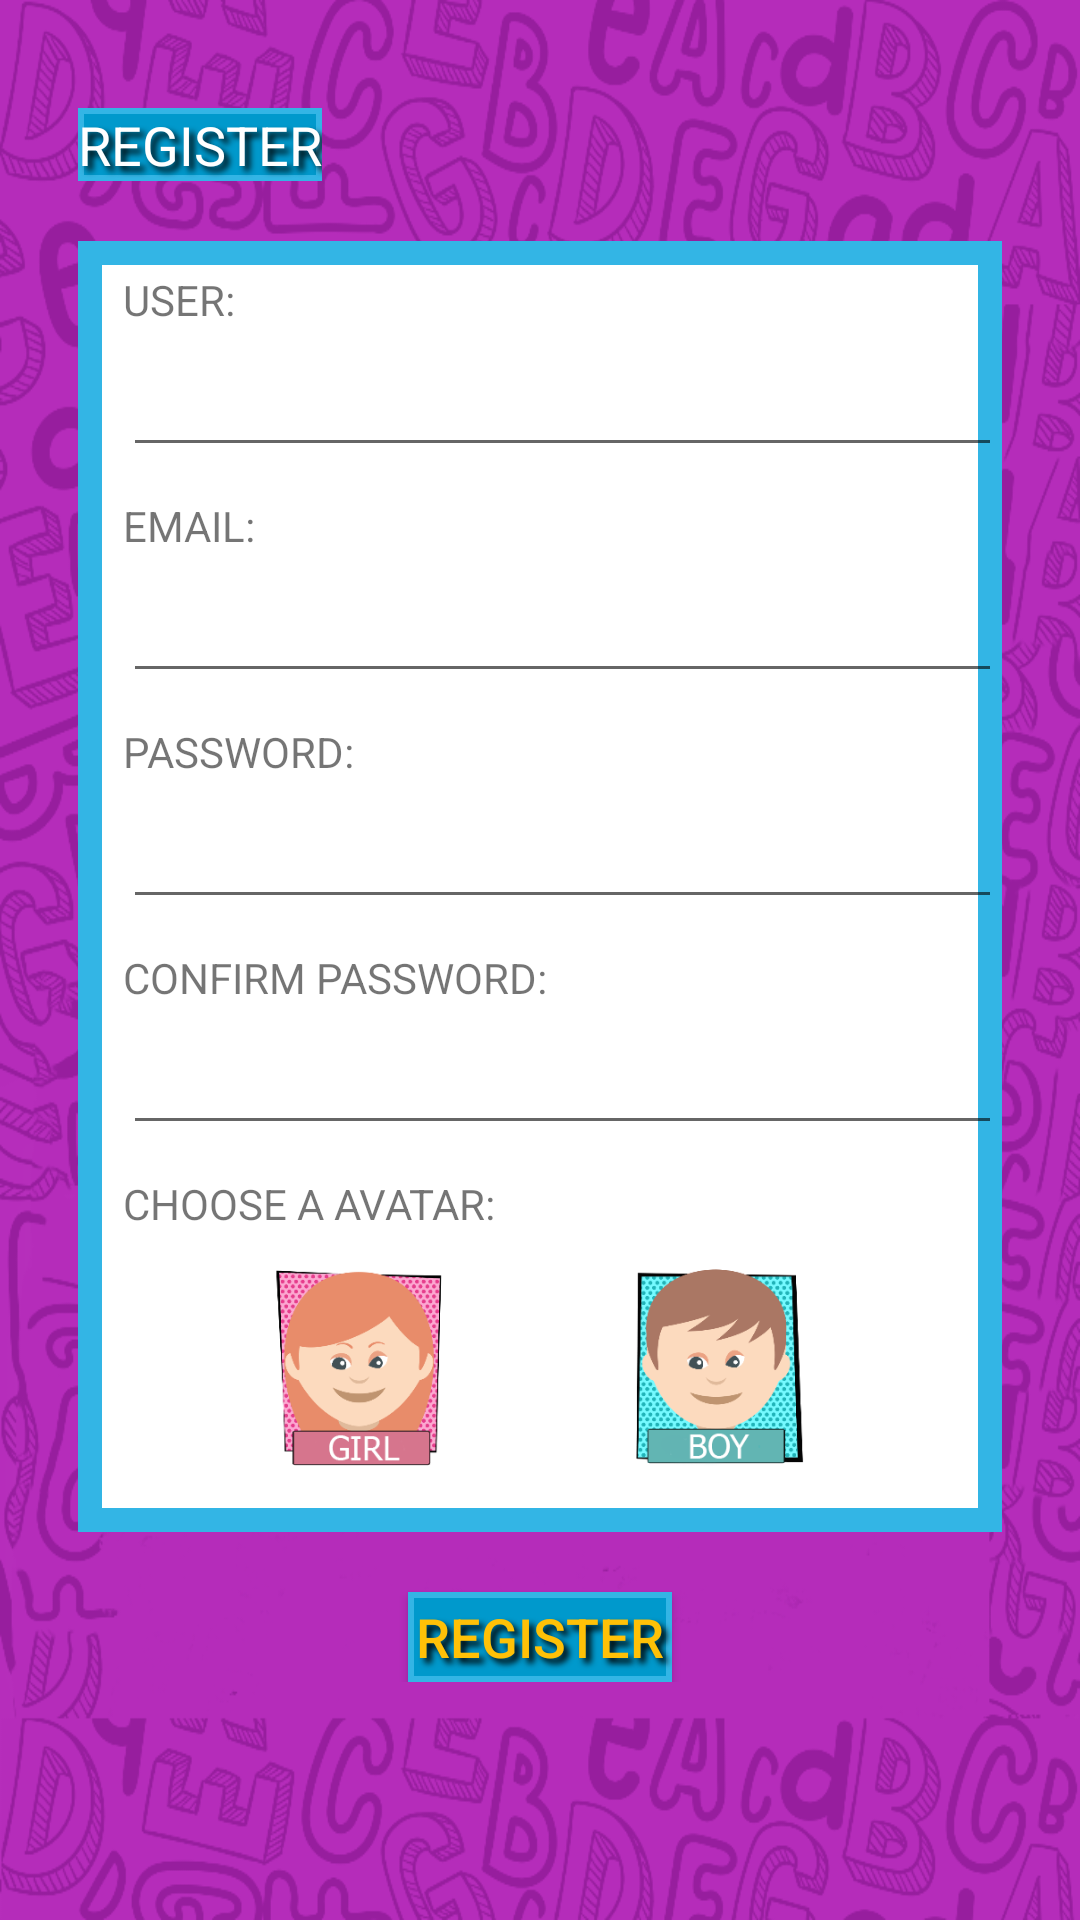

The Android layout XML behind this screen, and the referenced resources:
<!-- AndroidManifest.xml: application theme AppTheme -->
<!-- res/layout/activity_register.xml -->
<?xml version="1.0" encoding="utf-8"?>
<RelativeLayout
    xmlns:android="http://schemas.android.com/apk/res/android"
    xmlns:tools="http://schemas.android.com/tools"
    android:layout_width="match_parent"
    android:layout_height="wrap_content"
    android:paddingBottom="@dimen/activity_vertical_margin"
    android:paddingLeft="@dimen/activity_horizontal_margin"
    android:paddingRight="@dimen/activity_horizontal_margin"
    android:paddingTop="@dimen/activity_vertical_margin"
    tools:context="br.com.eduardotanaka.knowdown.RegisterActivity"
    android:background="@drawable/background">

    <ScrollView
        android:layout_width="match_parent"
        android:layout_height="wrap_content">
        <LinearLayout
            android:orientation="vertical"
            android:layout_width="match_parent"
            android:layout_height="wrap_content">

            <TextView
                android:layout_width="wrap_content"
                android:layout_height="wrap_content"
                android:text="@string/register"
                android:textSize="@dimen/activities_title_size"
                android:shadowColor="#000"
                android:shadowDx="5"
                android:shadowDy="5"
                android:shadowRadius="5"
                android:textColor="@android:color/white"
                android:background="@drawable/shape_timer"
                android:layout_marginTop="@dimen/register_title_margin"
                android:layout_marginBottom="@dimen/register_title_margin"
                android:layout_marginLeft="@dimen/margin_conteudo"
                android:layout_marginRight="@dimen/margin_conteudo"/>

            <LinearLayout
                android:orientation="vertical"
                android:layout_width="match_parent"
                android:layout_height="wrap_content"
                android:layout_marginLeft="@dimen/margin_conteudo"
                android:layout_marginRight="@dimen/margin_conteudo"
                android:background="@drawable/shape_content"
                android:paddingBottom="@dimen/register_title_margin">

                <TextView
                    android:layout_width="wrap_content"
                    android:layout_height="wrap_content"
                    android:text="@string/user"
                    android:layout_marginLeft="@dimen/register_margin_left"
                    android:layout_marginStart="@dimen/register_margin_left"
                    android:layout_marginTop="@dimen/register_text_view_margin_top"/>

                <EditText
                    android:layout_width="match_parent"
                    android:layout_height="wrap_content"
                    android:inputType="text"
                    android:ems="10"
                    android:id="@+id/edtRegisterUserName"
                    android:maxLines="1"
                    android:layout_marginLeft="@dimen/register_margin_left"
                    android:layout_marginStart="@dimen/register_margin_left"
                    android:layout_marginTop="@dimen/register_margin"/>

                <TextView
                    android:layout_width="wrap_content"
                    android:layout_height="wrap_content"
                    android:text="@string/email"
                    android:layout_marginLeft="@dimen/register_margin_left"
                    android:layout_marginStart="@dimen/register_margin_left"
                    android:layout_marginTop="@dimen/register_text_view_margin_top"/>

                <EditText
                    android:layout_width="match_parent"
                    android:layout_height="wrap_content"
                    android:inputType="textEmailAddress"
                    android:ems="10"
                    android:id="@+id/edtRegisterEmail"
                    android:maxLines="1"
                    android:layout_marginLeft="@dimen/register_margin_left"
                    android:layout_marginStart="@dimen/register_margin_left"
                    android:layout_marginTop="@dimen/register_margin"/>

                <TextView
                    android:layout_width="wrap_content"
                    android:layout_height="wrap_content"
                    android:text="@string/password"
                    android:layout_marginLeft="@dimen/register_margin_left"
                    android:layout_marginStart="@dimen/register_margin_left"
                    android:layout_marginTop="@dimen/register_text_view_margin_top"/>

                <EditText
                    android:layout_width="match_parent"
                    android:layout_height="wrap_content"
                    android:inputType="textPassword"
                    android:ems="10"
                    android:id="@+id/edtPassword"
                    android:maxLines="1"
                    android:layout_marginLeft="@dimen/register_margin_left"
                    android:layout_marginStart="@dimen/register_margin_left"
                    android:layout_marginTop="@dimen/register_margin"/>

                <TextView
                    android:layout_width="wrap_content"
                    android:layout_height="wrap_content"
                    android:text="@string/password_confirm"
                    android:layout_marginLeft="@dimen/register_margin_left"
                    android:layout_marginStart="@dimen/register_margin_left"
                    android:layout_marginTop="@dimen/register_text_view_margin_top"/>

                <EditText
                    android:layout_width="match_parent"
                    android:layout_height="wrap_content"
                    android:inputType="textPassword"
                    android:ems="10"
                    android:id="@+id/edtPassword2"
                    android:maxLines="1"
                    android:layout_marginLeft="@dimen/register_margin_left"
                    android:layout_marginStart="@dimen/register_margin_left"
                    android:layout_marginTop="@dimen/register_margin"/>

                <TextView
                    android:layout_width="wrap_content"
                    android:layout_height="wrap_content"
                    android:text="@string/choose_avatar"
                    android:layout_marginLeft="@dimen/register_margin_left"
                    android:layout_marginStart="@dimen/register_margin_left"
                    android:layout_marginTop="@dimen/register_text_view_margin_top"/>

                <LinearLayout
                    android:layout_width="wrap_content"
                    android:layout_height="wrap_content"
                    android:layout_gravity="center_horizontal">

                    <ImageView
                        android:contentDescription="@string/cd_img_girl"
                        android:layout_width="@dimen/register_image_size"
                        android:layout_height="@dimen/register_image_size"
                        android:id="@+id/imgGirl"
                        android:src="@drawable/girl"
                        android:layout_marginTop="@dimen/register_image_margin"
                        android:clickable="true"/>

                    <ImageView
                        android:contentDescription="@string/cd_img_boy"
                        android:layout_width="@dimen/register_image_size"
                        android:layout_height="@dimen/register_image_size"
                        android:id="@+id/imgBoy"
                        android:src="@drawable/boy"
                        android:layout_marginTop="@dimen/register_image_margin"
                        android:layout_marginLeft="@dimen/register_image_margin_offset"
                        android:layout_marginStart="@dimen/register_image_margin_offset"
                        android:clickable="true"/>
                </LinearLayout>
            </LinearLayout>

            <Button
                android:layout_width="wrap_content"
                android:layout_height="@dimen/button_height"
                android:text="@string/register"
                android:textSize="@dimen/activities_title_size"
                android:id="@+id/btnRegister"
                android:shadowColor="#000"
                android:shadowDx="5"
                android:shadowDy="5"
                android:shadowRadius="5"
                android:textColor="@color/yellow"
                android:background="@drawable/shape_timer"
                android:layout_gravity="center_horizontal"
                android:layout_marginTop="20dp"/>
        </LinearLayout>
    </ScrollView>

    <LinearLayout
        android:id="@+id/baseProgressBar1"
        android:layout_width="match_parent"
        android:layout_height="match_parent"
        android:gravity="center_horizontal|center_vertical">

        
        <ProgressBar
            android:id="@+id/sign_up_progress"
            android:layout_width="wrap_content"
            android:layout_height="wrap_content"
            android:visibility="gone"
            android:layout_gravity="center"/>
    </LinearLayout>

</RelativeLayout>
<!-- resources referenced by this layout -->
<resources>
  <color name="yellow">#FFC107</color>
  <dimen name="activities_title_size">18sp</dimen>
  <dimen name="activity_horizontal_margin">16dp</dimen>
  <dimen name="activity_vertical_margin">16dp</dimen>
  <dimen name="button_height">30dp</dimen>
  <dimen name="margin_conteudo">10dp</dimen>
  <dimen name="register_image_margin">10dp</dimen>
  <dimen name="register_image_margin_offset">50dp</dimen>
  <dimen name="register_image_size">70dp</dimen>
  <dimen name="register_margin">5dp</dimen>
  <dimen name="register_margin_left">15dp</dimen>
  <dimen name="register_text_view_margin_top">10dp</dimen>
  <dimen name="register_title_margin">20dp</dimen>
  <!-- drawable background: png bitmap (drawable, 218123 bytes) -->
  <!-- drawable boy: png bitmap (drawable, 22253 bytes) -->
  <!-- drawable girl: png bitmap (drawable, 19911 bytes) -->
  <!-- drawable shape_content (drawable) -->
  <shape xmlns:android="http://schemas.android.com/apk/res/android" android:shape="rectangle">
      <solid android:color="#ffffff" />
      <stroke android:width="8dp" android:color="@android:color/holo_blue_light"/>
  </shape>
  <!-- drawable shape_timer (drawable) -->
  <shape xmlns:android="http://schemas.android.com/apk/res/android" android:shape="rectangle">
      <solid android:color="@android:color/holo_blue_dark" />
      <stroke android:width="2dp" android:color="@android:color/holo_blue_light"/>
  </shape>
  <string name="cd_img_boy">boy image</string>
  <string name="cd_img_girl">girl image</string>
  <string name="choose_avatar">CHOOSE A AVATAR:</string>
  <string name="email">EMAIL:</string>
  <string name="password">PASSWORD:</string>
  <string name="password_confirm">CONFIRM PASSWORD:</string>
  <string name="register">REGISTER</string>
  <string name="user">USER:</string>
  <style name="AppTheme" parent="Theme.AppCompat.Light.DarkActionBar">
          
          <item name="colorPrimary">@color/colorPrimary</item>
          <item name="colorPrimaryDark">@color/bar</item>
          <item name="colorAccent">@color/colorAccent</item>
          <item name="windowActionBar">false</item>
          <item name="windowNoTitle">true</item>
      </style>
  <color name="colorPrimary">#3F51B5</color>
  <color name="bar">#a326a7</color>
  <color name="colorAccent">#FF4081</color>
</resources>
